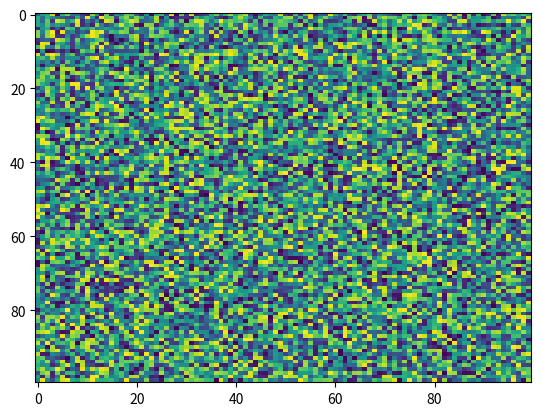

Recreate this plot in Python.
import matplotlib.pyplot as plt
import numpy as np
X = np.random.rand(100, 100)
plt.imshow(X, 'viridis', None, filternorm=True, vmax=None, origin='upper', aspect='auto', interpolation='nearest', alpha=None, vmin=None, interpolation_stage=None)
